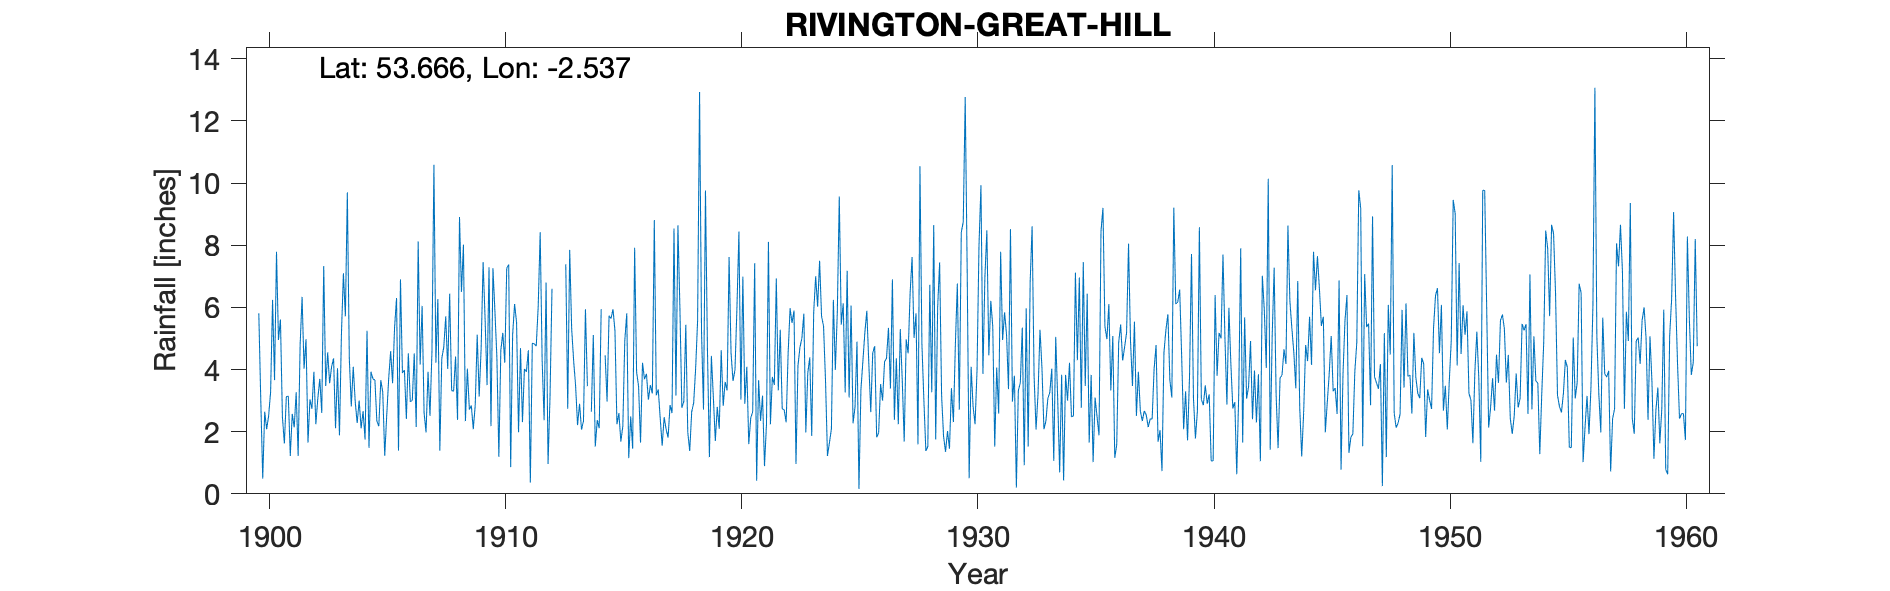

The table this chart was drawn from, first rows:
RIVINGTON, GREAT HILL, , , , , , , , , , , , , , , , , , , , , , , 
Grid ref, SD646190, Long, -2.537, Lat, 53.67, Elevation, 1240, ft, , , , , , , , , , , , , , , 
Station no, 3003, , , , , , , , , , , , , , , , , , , , , , 
, 1880, 1881, 1882, 1883, 1884, 1885, 1886, 1887, 1888, 1889, 1890, 1891, 1892, 1893, 1894, 1895, 1896, 1897, 1898, 1899, 1900, 1901, 1902
January, , , , , , , , , , , , , , , , , , , , , 5.81, 2.48, 4.98
February, , , , , , , , , , , , , , , , , , , , , 3.04, 1.62, 1.65
March, , , , , , , , , , , , , , , , , , , , , 0.49, 3.13, 3.04
April, , , , , , , , , , , , , , , , , , , , , 2.64, 3.14, 2.74
May, , , , , , , , , , , , , , , , , , , , , 2.08, 1.22, 3.93
June, , , , , , , , , , , , , , , , , , , , , 2.51, 2.57, 2.24
July, , , , , , , , , , , , , , , , , , , , , 3.27, 2.14, 3.07
August, , , , , , , , , , , , , , , , , , , , , 6.24, 3.27, 3.7
September, , , , , , , , , , , , , , , , , , , , , 3.66, 1.22, 2.6
October, , , , , , , , , , , , , , , , , , , , , 7.79, 4.78, 7.33
November, , , , , , , , , , , , , , , , , , , , , 4.95, 6.34, 3.47
December, , , , , , , , , , , , , , , , , , , , , 5.61, 4.03, 4.55
Total, , , 57.89, 49.62, 39.72, 43.22, 50.68, 32.34, 44.07, 46.28, 51.58, 54.55, 47.13, 45.51, 50.62, , 49.14, 47.42, 43.63, 41.16, 48.09, 35.94, 43.3
1935 Sept mistransciption, , , , , , , , , , , , , , , , , , , , , , , 
